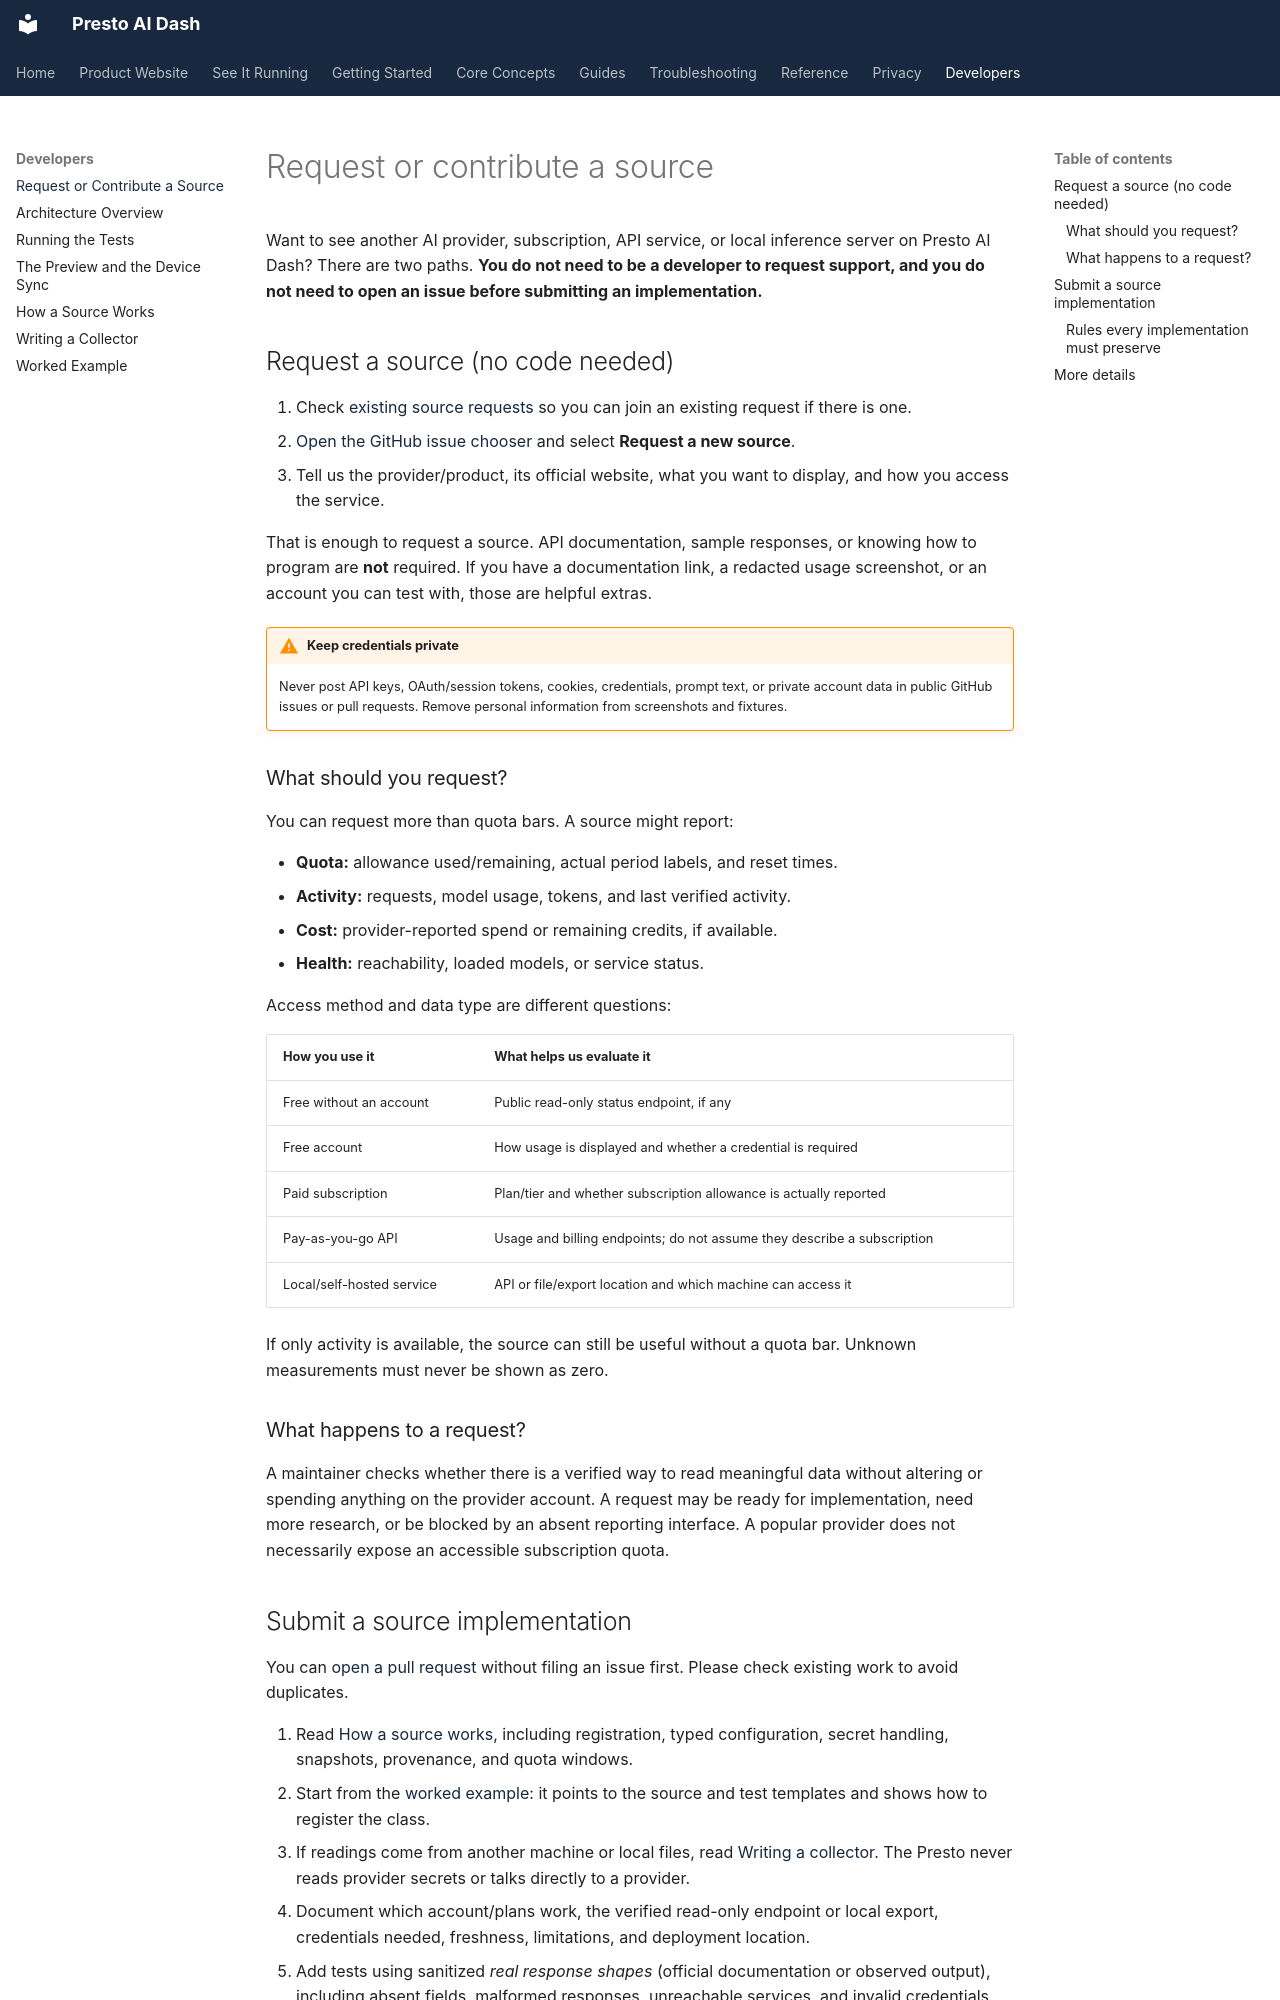

repository: jake1164/presto-ai-dash · page: developers/contributing-sources/index.html · generator: mkdocs

# Request or contribute a source

Want to see another AI provider, subscription, API service, or local inference
server on Presto AI Dash? There are two paths. **You do not need to be a
developer to request support, and you do not need to open an issue before
submitting an implementation.**

## Request a source (no code needed)

1. Check [existing source requests](https://github.com/jake1164/presto-ai-dash/issues)
   so you can join an existing request if there is one.
2. [Open the GitHub issue chooser](https://github.com/jake1164/presto-ai-dash/issues/new/choose)
   and select **Request a new source**.
3. Tell us the provider/product, its official website, what you want to
   display, and how you access the service.

That is enough to request a source. API documentation, sample responses, or
knowing how to program are **not** required. If you have a documentation link,
a redacted usage screenshot, or an account you can test with, those are
helpful extras.

!!! warning "Keep credentials private"
    Never post API keys, OAuth/session tokens, cookies, credentials, prompt
    text, or private account data in public GitHub issues or pull requests.
    Remove personal information from screenshots and fixtures.

### What should you request?

You can request more than quota bars. A source might report:

- **Quota:** allowance used/remaining, actual period labels, and reset times.
- **Activity:** requests, model usage, tokens, and last verified activity.
- **Cost:** provider-reported spend or remaining credits, if available.
- **Health:** reachability, loaded models, or service status.

Access method and data type are different questions:

| How you use it | What helps us evaluate it |
| --- | --- |
| Free without an account | Public read-only status endpoint, if any |
| Free account | How usage is displayed and whether a credential is required |
| Paid subscription | Plan/tier and whether subscription allowance is actually reported |
| Pay-as-you-go API | Usage and billing endpoints; do not assume they describe a subscription |
| Local/self-hosted service | API or file/export location and which machine can access it |

If only activity is available, the source can still be useful without a quota
bar. Unknown measurements must never be shown as zero.

### What happens to a request?

A maintainer checks whether there is a verified way to read meaningful data
without altering or spending anything on the provider account. A request may
be ready for implementation, need more research, or be blocked by an absent
reporting interface. A popular provider does not necessarily expose an
accessible subscription quota.
